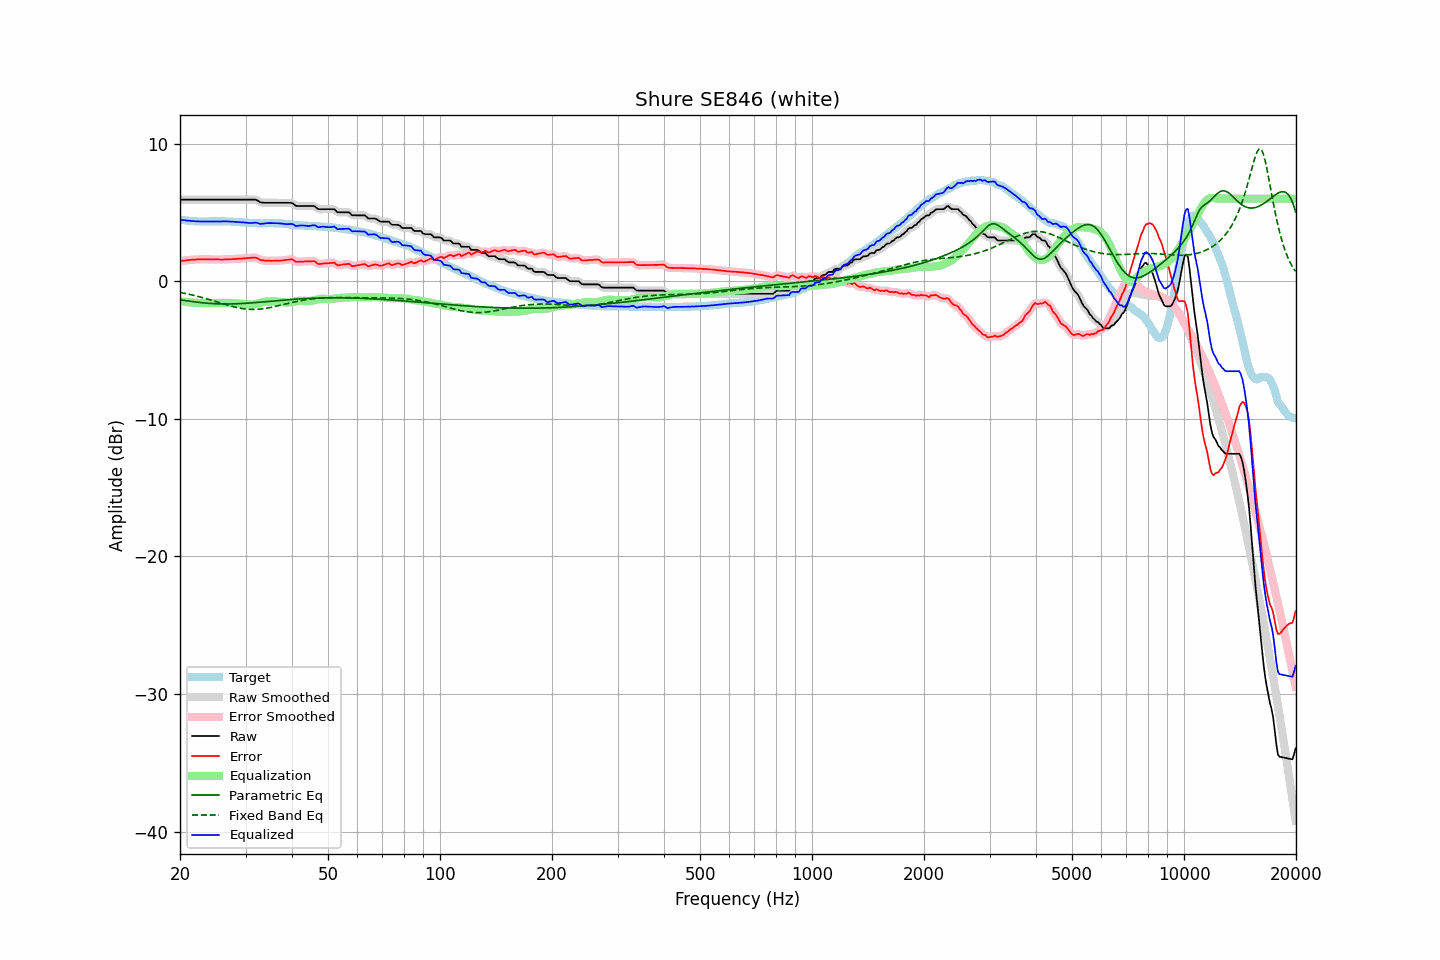

The data file committed next to this chart (first rows):
frequency, raw, error, smoothed, error_smoothed, equalization, parametric_eq, fixed_band_eq, equalized_raw, equalized_smoothed, target
20.00, 5.92, 1.46, 5.92, 1.46, -1.46, -1.35, -0.82, 4.47, 4.47, 4.47
20.20, 5.92, 1.48, 5.92, 1.47, -1.47, -1.37, -0.84, 4.45, 4.45, 4.45
20.40, 5.92, 1.49, 5.92, 1.49, -1.49, -1.39, -0.87, 4.43, 4.43, 4.44
20.61, 5.92, 1.50, 5.92, 1.50, -1.50, -1.41, -0.89, 4.42, 4.42, 4.43
20.81, 5.92, 1.52, 5.92, 1.51, -1.52, -1.42, -0.91, 4.41, 4.41, 4.41
21.02, 5.92, 1.53, 5.92, 1.53, -1.53, -1.44, -0.94, 4.40, 4.40, 4.40
21.23, 5.92, 1.54, 5.92, 1.54, -1.54, -1.46, -0.96, 4.38, 4.38, 4.38
21.44, 5.92, 1.55, 5.92, 1.55, -1.55, -1.47, -0.99, 4.37, 4.37, 4.37
21.66, 5.92, 1.56, 5.92, 1.56, -1.56, -1.49, -1.02, 4.36, 4.36, 4.36
21.87, 5.92, 1.57, 5.92, 1.57, -1.57, -1.50, -1.05, 4.36, 4.36, 4.35
22.09, 5.92, 1.57, 5.92, 1.57, -1.57, -1.52, -1.07, 4.35, 4.35, 4.35
22.31, 5.92, 1.58, 5.92, 1.58, -1.58, -1.53, -1.10, 4.34, 4.34, 4.34
22.54, 5.92, 1.58, 5.92, 1.58, -1.58, -1.55, -1.13, 4.34, 4.34, 4.34
22.76, 5.92, 1.59, 5.92, 1.59, -1.59, -1.56, -1.16, 4.34, 4.34, 4.33
22.99, 5.92, 1.58, 5.92, 1.59, -1.59, -1.57, -1.20, 4.34, 4.34, 4.34
23.22, 5.92, 1.59, 5.92, 1.59, -1.59, -1.58, -1.23, 4.34, 4.34, 4.33
23.45, 5.92, 1.59, 5.92, 1.59, -1.59, -1.59, -1.26, 4.34, 4.34, 4.33
23.69, 5.92, 1.58, 5.92, 1.59, -1.59, -1.60, -1.30, 4.34, 4.34, 4.34
23.92, 5.92, 1.59, 5.92, 1.58, -1.58, -1.61, -1.33, 4.34, 4.34, 4.34
24.16, 5.92, 1.58, 5.92, 1.58, -1.58, -1.62, -1.36, 4.34, 4.34, 4.35
24.40, 5.92, 1.58, 5.92, 1.58, -1.58, -1.63, -1.40, 4.34, 4.34, 4.35
24.65, 5.92, 1.58, 5.92, 1.58, -1.58, -1.63, -1.43, 4.35, 4.35, 4.35
24.89, 5.92, 1.58, 5.92, 1.58, -1.58, -1.64, -1.47, 4.35, 4.35, 4.35
25.14, 5.92, 1.58, 5.92, 1.58, -1.57, -1.65, -1.51, 4.35, 4.35, 4.35
25.39, 5.92, 1.58, 5.92, 1.58, -1.57, -1.65, -1.54, 4.35, 4.35, 4.34
25.65, 5.92, 1.57, 5.92, 1.57, -1.57, -1.65, -1.58, 4.35, 4.35, 4.35
25.91, 5.92, 1.57, 5.92, 1.57, -1.58, -1.66, -1.61, 4.35, 4.35, 4.35
26.16, 5.92, 1.57, 5.92, 1.57, -1.58, -1.66, -1.65, 4.35, 4.35, 4.35
26.43, 5.92, 1.58, 5.92, 1.58, -1.58, -1.66, -1.69, 4.35, 4.35, 4.34
26.69, 5.92, 1.58, 5.92, 1.58, -1.58, -1.66, -1.72, 4.34, 4.34, 4.34
26.96, 5.92, 1.59, 5.92, 1.59, -1.59, -1.66, -1.75, 4.34, 4.34, 4.34
27.23, 5.92, 1.59, 5.92, 1.59, -1.59, -1.66, -1.79, 4.33, 4.33, 4.34
27.50, 5.92, 1.60, 5.92, 1.60, -1.60, -1.66, -1.82, 4.33, 4.33, 4.33
27.77, 5.92, 1.61, 5.92, 1.61, -1.60, -1.65, -1.85, 4.32, 4.32, 4.32
28.05, 5.92, 1.61, 5.92, 1.61, -1.61, -1.65, -1.88, 4.31, 4.31, 4.31
28.33, 5.92, 1.62, 5.92, 1.62, -1.62, -1.65, -1.91, 4.31, 4.31, 4.30
28.62, 5.92, 1.62, 5.92, 1.63, -1.63, -1.64, -1.93, 4.30, 4.30, 4.30
28.90, 5.92, 1.63, 5.92, 1.63, -1.63, -1.64, -1.96, 4.29, 4.29, 4.29
29.19, 5.92, 1.64, 5.92, 1.64, -1.64, -1.63, -1.98, 4.28, 4.28, 4.28
29.48, 5.92, 1.65, 5.92, 1.65, -1.65, -1.62, -2.00, 4.27, 4.27, 4.28
29.78, 5.92, 1.66, 5.92, 1.66, -1.66, -1.62, -2.01, 4.26, 4.26, 4.27
30.08, 5.92, 1.67, 5.92, 1.67, -1.67, -1.61, -2.03, 4.25, 4.25, 4.25
30.38, 5.92, 1.67, 5.92, 1.67, -1.69, -1.60, -2.04, 4.24, 4.24, 4.25
30.68, 5.92, 1.68, 5.92, 1.68, -1.70, -1.59, -2.05, 4.23, 4.23, 4.24
30.99, 5.92, 1.69, 5.92, 1.69, -1.70, -1.58, -2.05, 4.22, 4.22, 4.23
31.30, 5.92, 1.71, 5.93, 1.71, -1.70, -1.58, -2.06, 4.23, 4.23, 4.22
31.61, 5.92, 1.71, 5.93, 1.71, -1.68, -1.57, -2.06, 4.24, 4.24, 4.22
31.93, 5.92, 1.71, 5.91, 1.70, -1.67, -1.56, -2.05, 4.26, 4.25, 4.21
32.24, 5.87, 1.67, 5.87, 1.66, -1.64, -1.55, -2.05, 4.23, 4.23, 4.20
32.57, 5.80, 1.61, 5.81, 1.61, -1.61, -1.54, -2.04, 4.19, 4.20, 4.20
32.89, 5.73, 1.54, 5.75, 1.55, -1.58, -1.53, -2.03, 4.16, 4.17, 4.20
33.22, 5.71, 1.52, 5.71, 1.52, -1.55, -1.52, -2.02, 4.17, 4.17, 4.19
33.55, 5.70, 1.50, 5.70, 1.50, -1.52, -1.50, -2.00, 4.19, 4.18, 4.20
33.89, 5.69, 1.48, 5.70, 1.49, -1.50, -1.49, -1.98, 4.20, 4.20, 4.21
34.23, 5.69, 1.49, 5.69, 1.48, -1.48, -1.48, -1.96, 4.21, 4.21, 4.21
34.57, 5.69, 1.48, 5.69, 1.48, -1.47, -1.47, -1.94, 4.22, 4.22, 4.21
34.92, 5.69, 1.48, 5.69, 1.48, -1.47, -1.46, -1.92, 4.22, 4.22, 4.21
35.27, 5.69, 1.48, 5.69, 1.48, -1.48, -1.45, -1.90, 4.22, 4.22, 4.22
35.62, 5.69, 1.48, 5.69, 1.48, -1.48, -1.44, -1.87, 4.22, 4.22, 4.21
35.97, 5.69, 1.48, 5.69, 1.48, -1.48, -1.43, -1.84, 4.21, 4.21, 4.21
... 635 more rows
